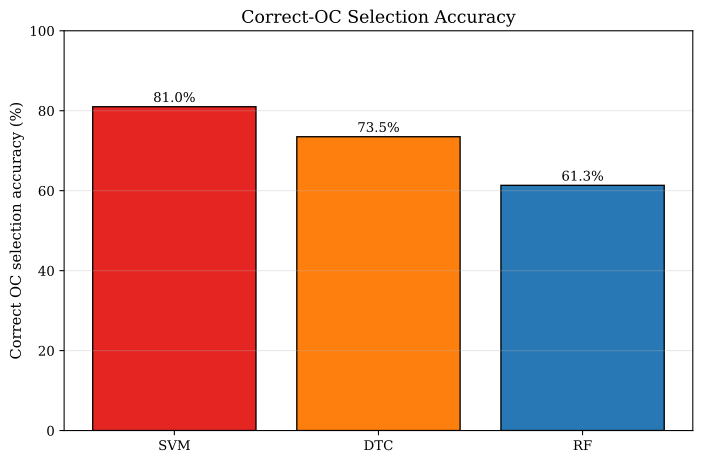

The table this chart was drawn from, first rows:
Method, Correct OC selection accuracy (%)
SVM, 81.0
DTC, 73.5
RF, 61.33
